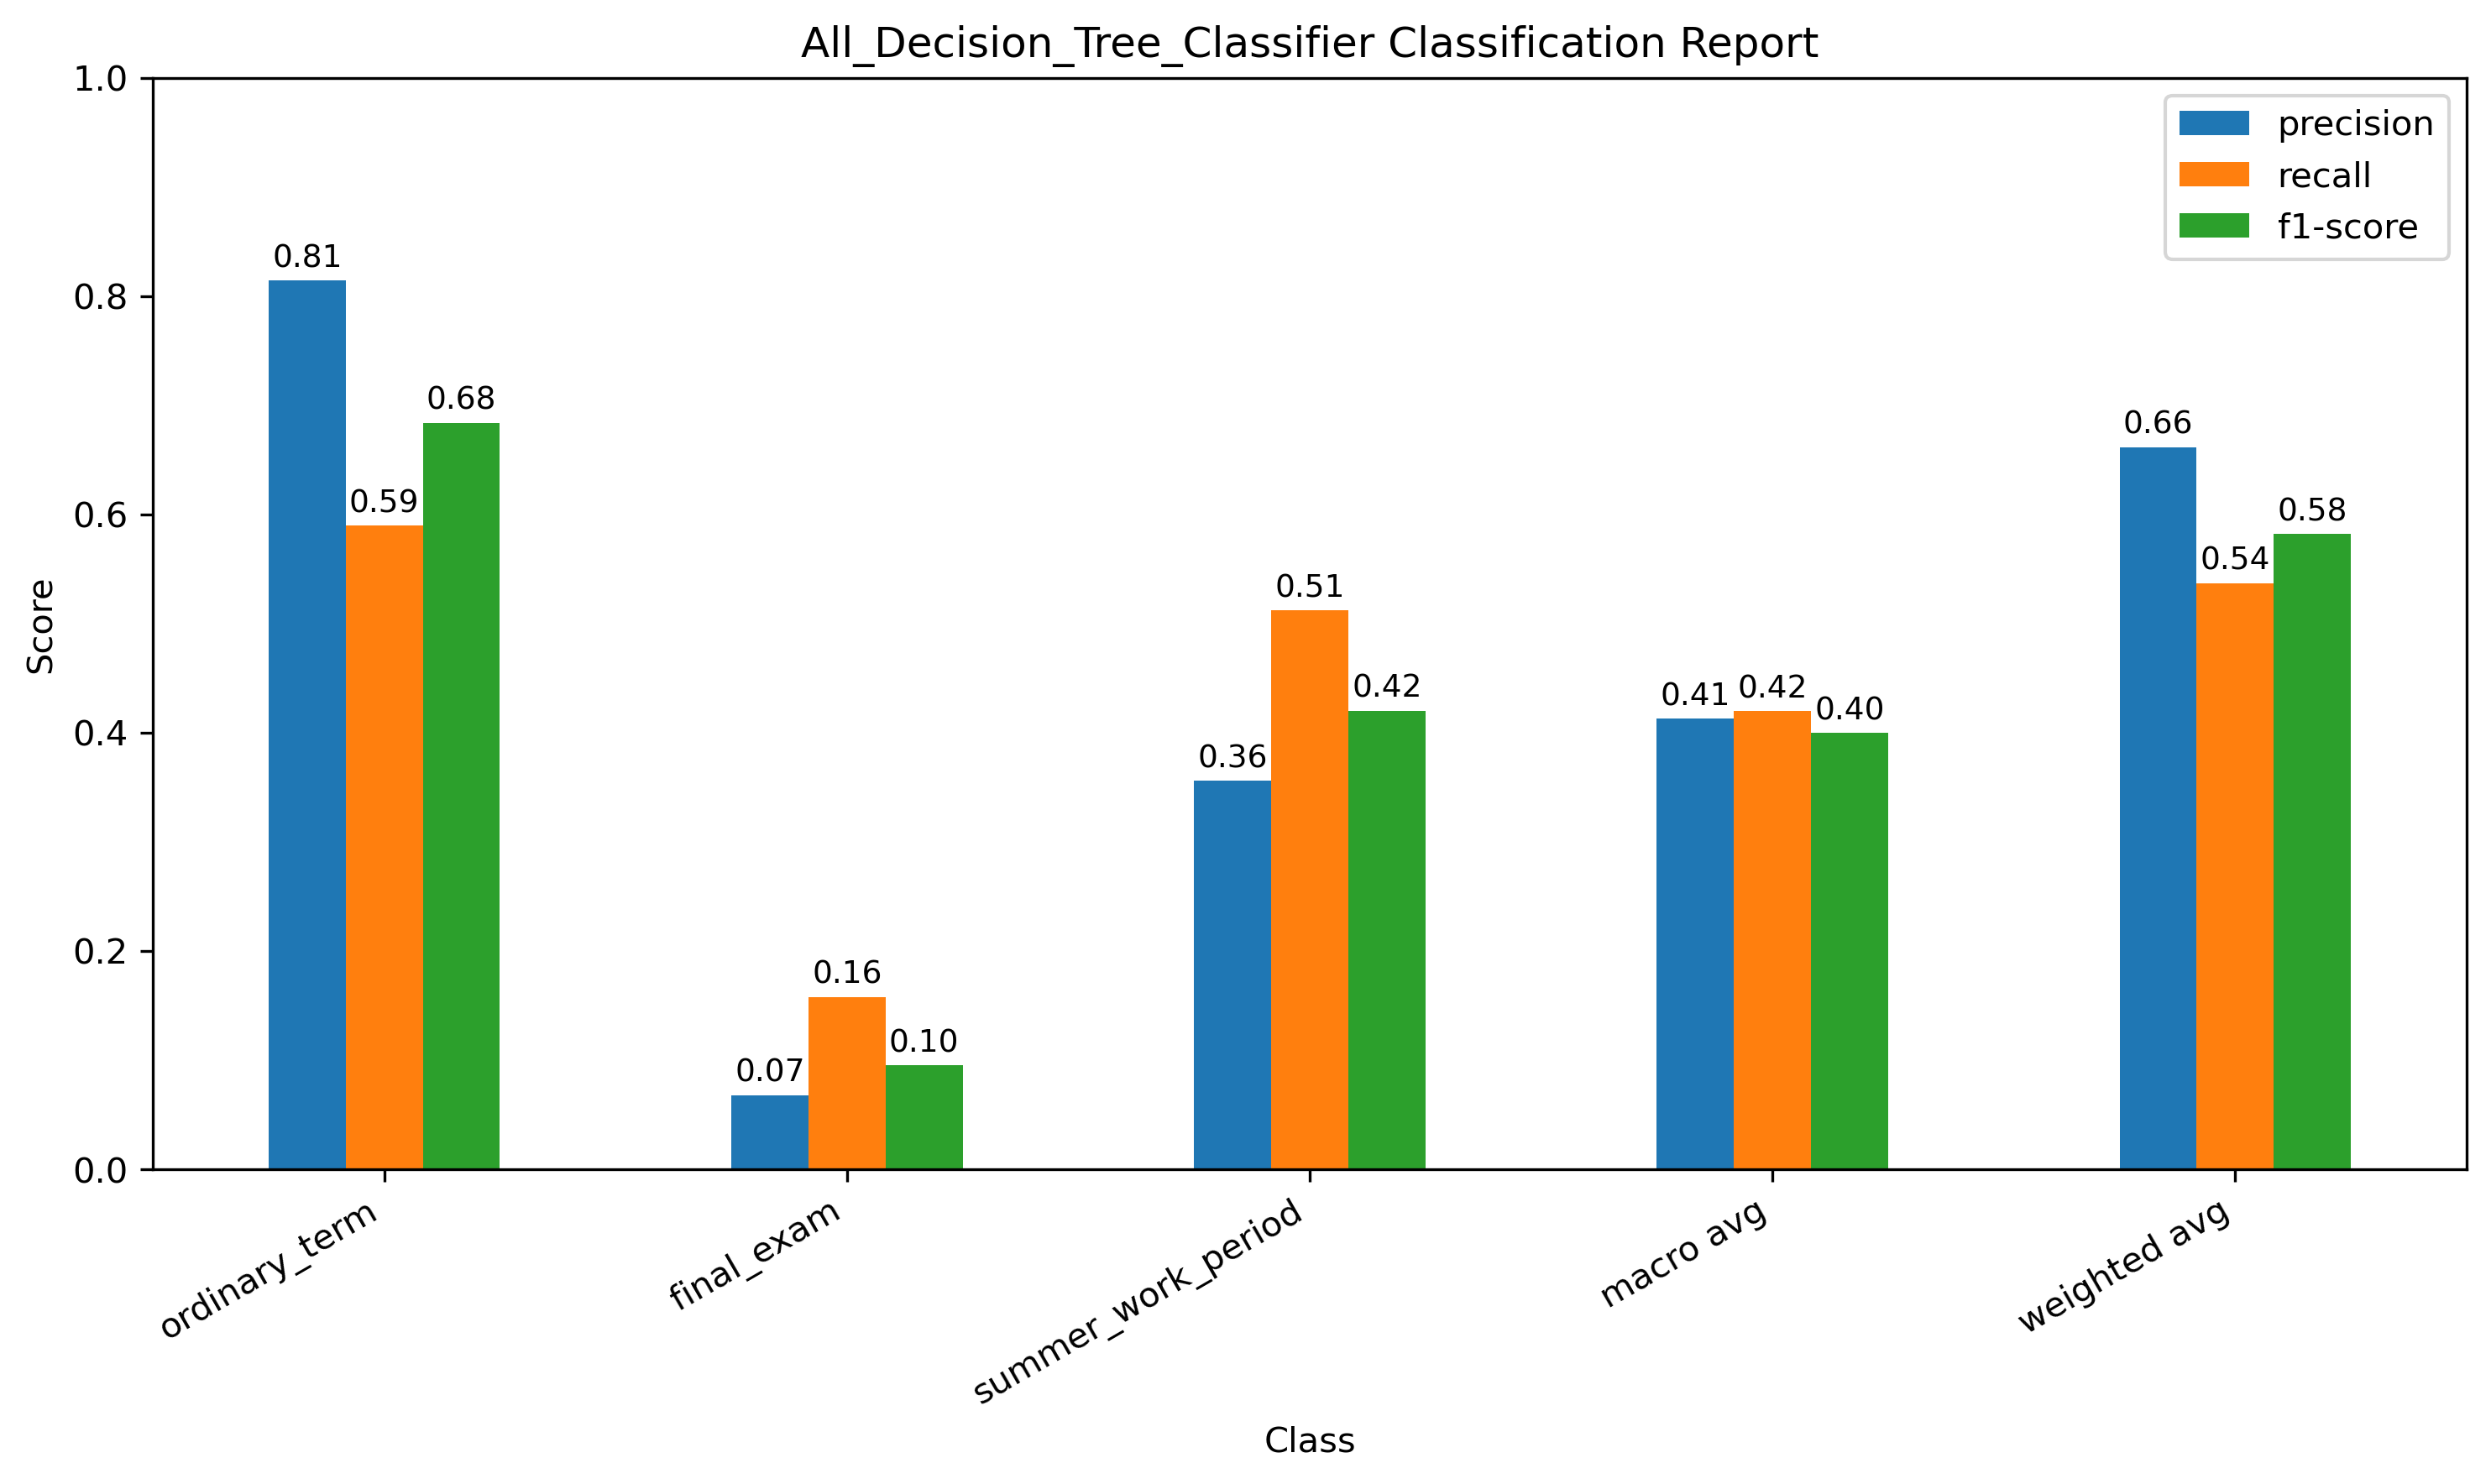

Values plotted in this chart, from the file beside it:
, precision, recall, f1-score, support
ordinary_term, 0.8142, 0.5897, 0.684, 156.0
final_exam, 0.06818, 0.1579, 0.09524, 19.0
summer_work_period, 0.3559, 0.5122, 0.42, 41.0
accuracy, 0.537, 0.537, 0.537, 0.537
macro avg, 0.4128, 0.4199, 0.3998, 216.0
weighted avg, 0.6616, 0.537, 0.5821, 216.0
